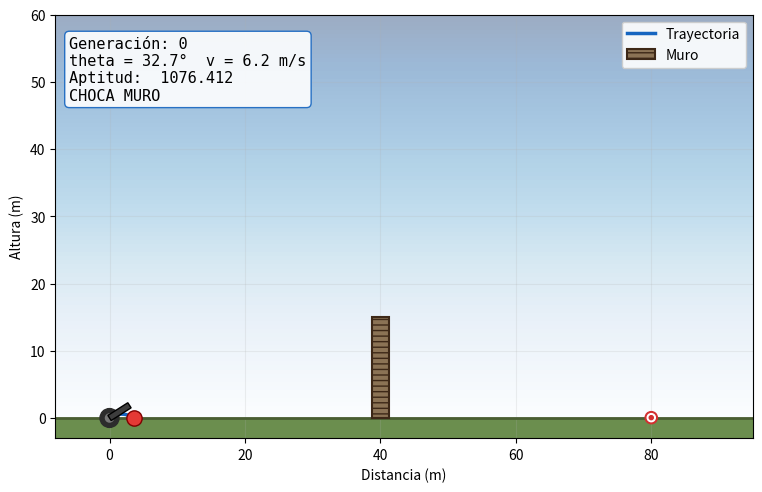

The matplotlib source for this figure:
import numpy as np
import matplotlib.pyplot as plt
import matplotlib.patches as patches
import matplotlib.transforms as transforms
from matplotlib.animation import FuncAnimation

class EE1mas1:
    def __init__(self, fitness_fn, dim, lim_min, lim_max, sigma, generaciones, seed=60):
        self.fitness_fn = fitness_fn
        self.dim = dim
        self.lim_min = lim_min
        self.lim_max = lim_max
        self.sigma = sigma
        self.generaciones = generaciones
        self.padre = None
        self.aptitud_padre = None
        self.historial = []
        self.historial_x = []
        self.rng = np.random.default_rng(seed)

    def inicializar(self):
        self.padre = self.rng.uniform(self.lim_min, self.lim_max, size = self.dim) 
        self.aptitud_padre = self.fitness_fn(self.padre)

    def mutar(self, x):
        ruido = self.rng.normal(0,self.sigma, size = self.dim)
        hijo = x + ruido
        hijo = np.clip(hijo, self.lim_min, self.lim_max)
        return hijo

    def ejecutar(self):
        self.inicializar()
        for i in range(self.generaciones):
            hijo = self.mutar(self.padre)
            aptitud_hijo = self.fitness_fn(hijo)
            if aptitud_hijo <= self.aptitud_padre:
                self.padre = hijo
                self.aptitud_padre = aptitud_hijo
            self.historial.append(self.aptitud_padre)
            self.historial_x.append(self.padre.copy())
        return self.padre, self.aptitud_padre, self.historial

def rastrigin(x, A = 10):
    n = len(x)
    return A*n + np.sum(x**2-A*np.cos(2*np.pi*x))


class Lanzamiento:
    def __init__(self, g = 9.81, x_muro = 40, h_muro = 15, x_blanco = 80, theta_min = 10, theta_max = 80, v_min = 5, v_max = 50):
        self.g = g
        self.x_muro = x_muro
        self.h_muro = h_muro
        self.x_blanco = x_blanco
        self.theta_min = theta_min
        self.theta_max = theta_max
        self.v_min = v_min
        self.v_max = v_max

    def altura_en(self, x_pos, theta, v):
        theta_rad = np.deg2rad(theta)
        vx = v*np.cos(theta_rad)
        vy = v*np.sin(theta_rad)
        t = x_pos/vx
        y = vy*t - 0.5*self.g*t**2
        return y
    
    def alcance(self, theta, v):
        theta_rad = np.deg2rad(theta)
        R = v**2 * np.sin(2*theta_rad)/self.g
        return R

    def aptitud(self, x):
        theta = x[0]
        v = x[1]
        R = self.alcance(theta, v)
        error = abs(R - self.x_blanco)
        if self.altura_en(self.x_muro, theta, v) < self.h_muro:
            error = error + 1000
        return error

    def graficar(self, theta, v):
        R = self.alcance(theta, v)
        xs = np.linspace(0, R, 200)
        ys = self.altura_en(xs, theta, v)

        fig, ax = plt.subplots(figsize = (8,5))
        ax.plot(xs, ys, color = 'royalblue', linewidth = 2, label = 'Trayectoria')
        
        # Muro
        ax.bar(self.x_muro, self.h_muro, width = 2, color = 'dimgray', label = 'Muro')
        
        # Cañon
        ax.scatter(0, 0, s = 200, marker = '^', color = 'black', label = 'Cañon', zorder = 5)

        # Blanco
        ax.scatter(self.x_blanco, 0, s = 200, marker = '*', color = 'gold', edgecolor = 'orange', label = 'Blanco', zorder = 5)

        # Final
        ax.axhline(0, color = 'saddlebrown', linewidth = 2)
        ax.set_xlabel("Distancia (m)")
        ax.set_ylabel("Altura (m)")
        ax.set_title(f"Lanzamiento: theta={theta:.1f}°, v={v:.1f} m/s")
        ax.legend()
        ax.grid(alpha = 0.3)
        plt.show()

def animar_lanzamiento(lanzamiento, frames_x, frames_aptitud):
    fig, ax = plt.subplots(figsize = (9,5.5))

    # Cielo
    cielo = np.linspace(0, 1, 100).reshape(-1,1)
    ax.imshow(cielo, extent = [-10, 100, 0, 60], aspect = 'auto', cmap = 'Blues_r', alpha = 0.4, zorder = 0)
    # Suelo
    ax.fill_between([-10, 100], -3, 0, color = '#6b8e4e', zorder = 1)
    ax.axhline(0, color = '#4a5d32', linewidth = 2, zorder = 2)
    # Muro   
    ax.bar(lanzamiento.x_muro, lanzamiento.h_muro, width = 2.5, color = '#8b7355', edgecolor = '#3d2817', linewidth = 1.5, hatch = '---', label = 'Muro', zorder = 3)
    # Cañon
    rueda = patches.Circle((0,0), radius = 1.4, color = '#2c2c2c', zorder = 6)
    rueda_rin = patches.Circle((0,0), radius = 0.6, color = '#777777', zorder = 7)
    ax.add_patch(rueda)
    ax.add_patch(rueda_rin)

    largo_tubo, ancho_tubo = 3.5, 0.9
    tubo_cañon = patches.Rectangle((0, -ancho_tubo / 2), largo_tubo, ancho_tubo, facecolor = '#3d3d3d', edgecolor = 'black', linewidth = 1, zorder = 8)
    ax.add_patch(tubo_cañon)
    # Diana
    for radio, color in [(3, '#d32f2f'), (2, 'white'), (1, '#d32f2f')]:
        ax.add_patch(patches.Circle((lanzamiento.x_blanco, 0.05), radio*0.3, color = color, zorder = 4))

    # Dinámicos
    linea_trayectoria, = ax.plot([], [], color = '#1565c0', linewidth = 2.5, label = 'Trayectoria', zorder = 5)
    lineas_fantasma = [ax.plot([], [], color = '#90caf9', linewidth = 1.5, alpha = 0.15 * (i + 1), zorder = 4)[0] for i in range(3)]
    punto_proyectil, = ax.plot([], [], 'o', color = '#e53935', markersize = 11, markeredgecolor = '#7f0000', zorder = 7)
    texto_info = ax.text(0.02, 0.95, '', transform = ax.transAxes, fontsize = 11, verticalalignment = 'top', family = 'monospace', bbox = dict(boxstyle = 'round', facecolor = 'white', edgecolor = '#1565c0', alpha = 0.9))
    


    ax.set_xlim(-8, max(lanzamiento.x_blanco, lanzamiento.x_muro) + 15)
    ax.set_ylim(-3,60)
    ax.set_xlabel("Distancia (m)")
    ax.set_ylabel("Altura (m)")
    ax.legend(loc = 'upper right', framealpha = 0.9)
    ax.grid(alpha = 0.2)

    historial_trayectorias = []

    def actualizar(frame_idx): 
        theta, v = frames_x[frame_idx]
        aptitud = frames_aptitud[frame_idx]
        generacion = frame_idx * 10

        R = lanzamiento.alcance(theta, v)
        xs = np.linspace(0, R, 100)
        ys = lanzamiento.altura_en(xs, theta, v)

        transformacion = (transforms.Affine2D().rotate_deg(theta).translate(0,0) + ax.transData)
        tubo_cañon.set_transform(transformacion)

        historial_trayectorias.append((xs, ys))
        if len(historial_trayectorias) > 4:
            historial_trayectorias.pop(0)
        for i, linea in enumerate(lineas_fantasma):
            idx = -(i+2)
            if len(historial_trayectorias) > i +1:
                xs_f, ys_f = historial_trayectorias[idx]
                linea.set_data(xs_f, ys_f)

        linea_trayectoria.set_data(xs, ys)
        punto_proyectil.set_data([xs[-1]], [max(ys[-1], 0)])

        estado = "EN EL BLANCO" if aptitud < 1 else ("CHOCA MURO" if aptitud >= 1000 else "...ajustando")
        texto_info.set_text(f"Generación: {generacion}\ntheta = {theta:.1f}°  v = {v:.1f} m/s\nAptitud:  {aptitud:.3f}\n{estado}")

        return [linea_trayectoria, punto_proyectil, texto_info, tubo_cañon] + lineas_fantasma
    
    anim = FuncAnimation(fig, actualizar, frames=len(frames_x), interval = 800, blit = True, repeat = False)
    plt.show()
    return anim


lanzamiento = Lanzamiento()
ee = EE1mas1(
    fitness_fn = lanzamiento.aptitud,
    dim = 2,
    lim_min = [lanzamiento.theta_min, lanzamiento.v_min],
    lim_max = [lanzamiento.theta_max, lanzamiento.v_max],
    sigma = 1,
    generaciones = 1000
)



mejor_x, mejor_aptitud, historial = ee.ejecutar()
print("Mejor x encontrado: ", mejor_x)
print("Mejor aptitud:", mejor_aptitud) 

# lanzamiento.graficar(mejor_x[0], mejor_x[1])

frames_x = ee.historial_x[::10]
frames_aptitud = ee.historial[::10]
anim = animar_lanzamiento(lanzamiento, frames_x, frames_aptitud)


''' MAIN

plt.plot(historial)
plt.xlabel("Generación")
plt.ylabel("Aptitud (Error al blanco)")
plt.title("Curva de convergencia - EE(1+1) en el lanzamiento")
plt.show()

ee_rastrigin = EE1mas1(
    fitness_fn = rastrigin,
    dim = 2,
    lim_min = -5.12,
    lim_max = 5.12,
    sigma = 0.5,
    generaciones = 2000,
    seed = 42
)

mejor_x, mejor_aptitud, historial = ee_rastrigin.ejecutar()
print("Mejor x encontrado: ", mejor_x)
print("Mejor aptitud:", mejor_aptitud) 

plt.plot(historial)
plt.xlabel("Generación")
plt.ylabel("Aptitud (Rastrigin)")
plt.title("Curva de convergencia - EE(1+1) en Rastrigin")
plt.show()'''
# IRONEDIT:1788664438:ux23ii012:e6392b449ee8572a1ddb8467b483e30153eebcba1cb748b720e771d071c3db28
